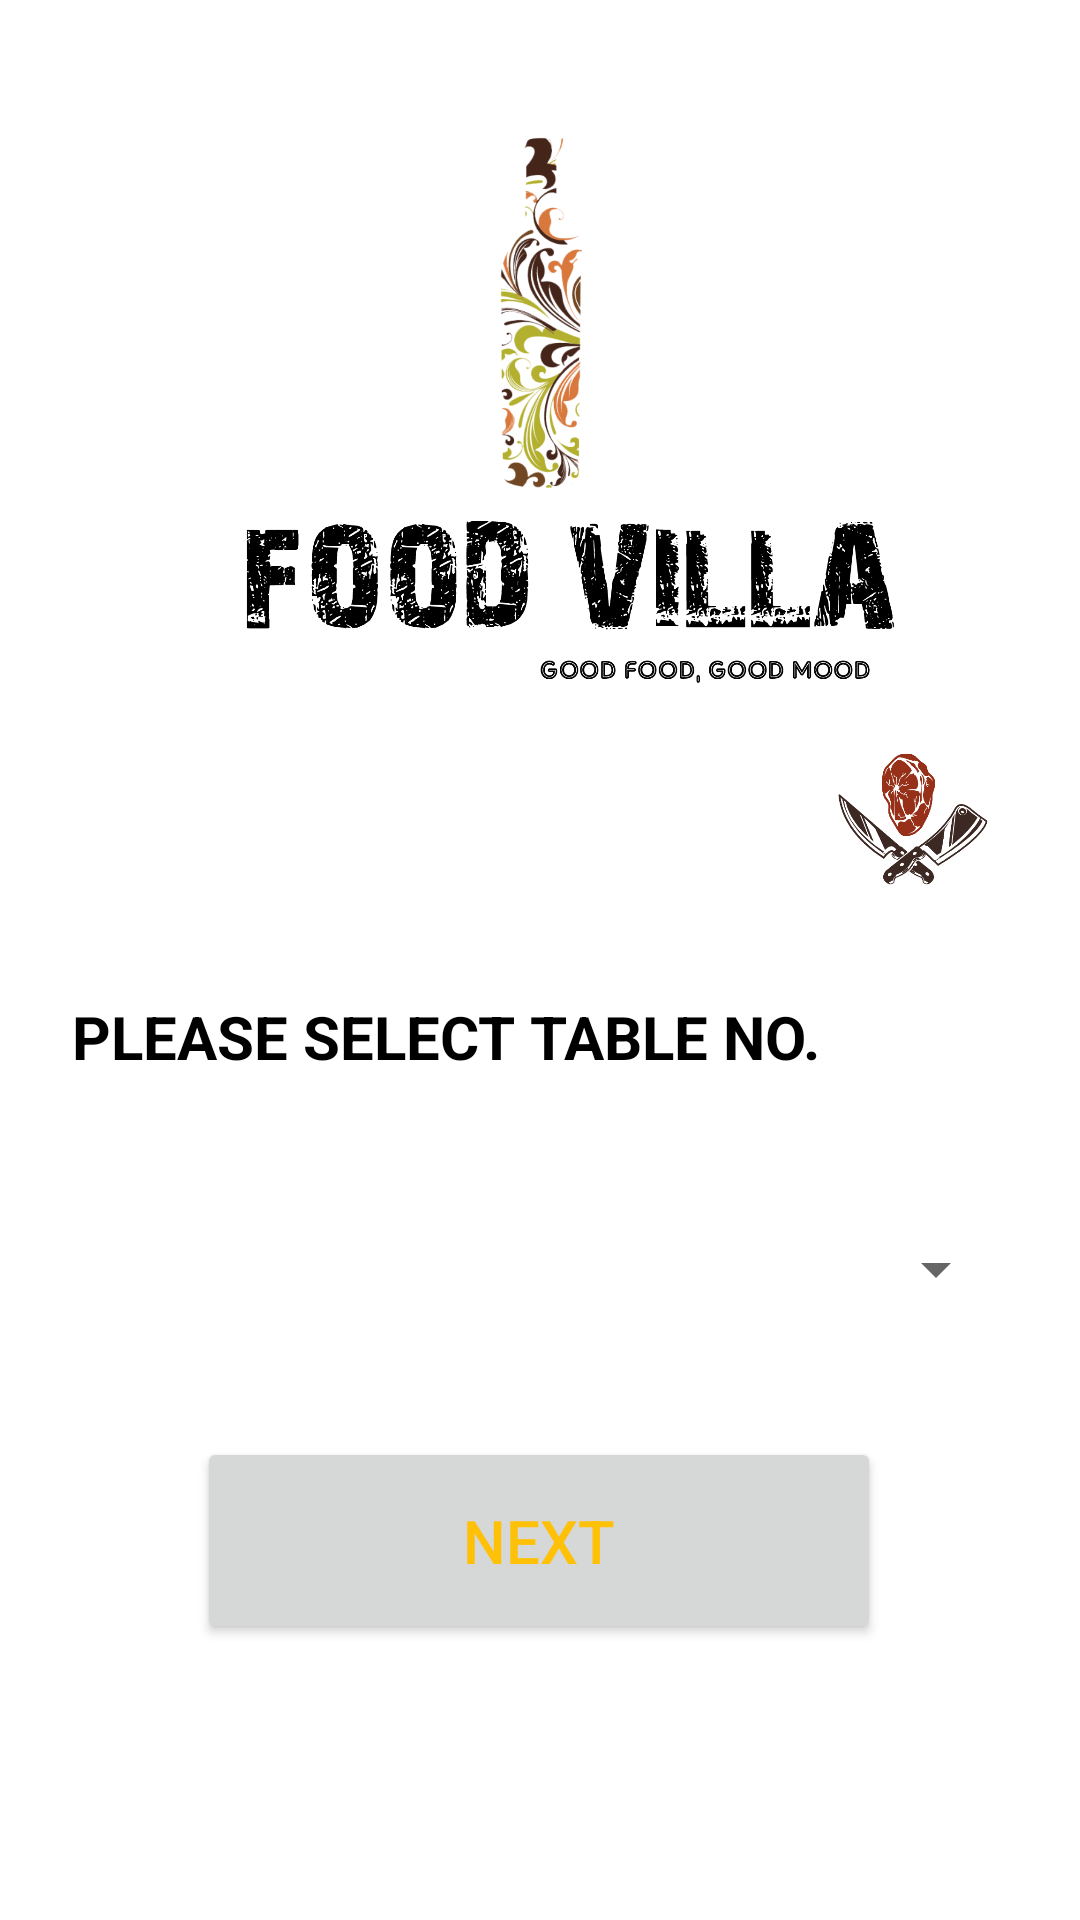

Layout XML and referenced resources for this Android screen:
<!-- AndroidManifest.xml: application theme Theme.OnlineMenu -->
<!-- res/layout/activity_second.xml -->
<?xml version="1.0" encoding="utf-8"?>
<androidx.constraintlayout.widget.ConstraintLayout
        xmlns:android="http://schemas.android.com/apk/res/android"
        xmlns:tools="http://schemas.android.com/tools"
        xmlns:app="http://schemas.android.com/apk/res-auto"
        android:layout_width="match_parent"
        android:layout_height="match_parent"
        tools:context=".second">

    <ImageView
            android:layout_width="413dp"
            android:layout_height="300dp" app:srcCompat="@drawable/foodvilla" android:id="@+id/imageView4"
            app:layout_constraintStart_toStartOf="parent"
            app:layout_constraintEnd_toEndOf="parent" app:layout_constraintTop_toTopOf="parent"
    />
    <TextView
            android:text="PLEASE SELECT TABLE NO."
            android:textSize="20dp"
            android:textColor="#000000"
            android:textStyle="bold"
            android:layout_width="match_parent"
            android:layout_height="50dp" android:id="@+id/textView"
            app:layout_constraintStart_toStartOf="parent" app:layout_constraintEnd_toEndOf="parent"
            app:layout_constraintTop_toBottomOf="@+id/imageView4" android:layout_marginTop="32dp"
            android:layout_marginStart="24dp" android:layout_marginEnd="24dp"/>
    <Spinner
            android:id="@+id/drop"
            android:layout_width="match_parent"
            android:layout_height="50dp"
            app:layout_constraintStart_toStartOf="parent"
            app:layout_constraintEnd_toEndOf="parent" app:layout_constraintTop_toBottomOf="@+id/textView"
            android:layout_marginTop="16dp" android:layout_marginStart="24dp"
            android:layout_marginEnd="24dp"/>
    <Button
            android:text="next"
            android:textColor="#FFC107"
            android:textSize="20dp"
            android:layout_width="228dp"
            android:layout_height="69dp" android:id="@+id/nextto"
            app:layout_constraintBottom_toBottomOf="parent" app:layout_constraintStart_toStartOf="parent"
            app:layout_constraintEnd_toEndOf="parent" app:layout_constraintHorizontal_bias="0.497"
            android:layout_marginBottom="92dp" app:layout_constraintTop_toBottomOf="@+id/drop"
            app:layout_constraintVertical_bias="1.0"/>
</androidx.constraintlayout.widget.ConstraintLayout>
<!-- resources referenced by this layout -->
<resources>
  <!-- drawable foodvilla: png bitmap (drawable, 284917 bytes) -->
  <style name="Theme.OnlineMenu" parent="Theme.MaterialComponents.DayNight.DarkActionBar">
          
          <item name="colorPrimary">@color/purple_500</item>
          <item name="colorPrimaryVariant">@color/purple_700</item>
          <item name="colorOnPrimary">@color/white</item>
          
          <item name="colorSecondary">@color/teal_200</item>
          <item name="colorSecondaryVariant">@color/teal_700</item>
          <item name="colorOnSecondary">@color/black</item>
          
          <item name="android:statusBarColor">?attr/colorPrimaryVariant</item>
          
      </style>
  <!-- not gathered from this repository: default colours our renderer supplied (Android Studio template values) -->
  <color name="purple_500">#FF6200EE</color>
  <color name="purple_700">#FF3700B3</color>
  <color name="teal_200">#FF03DAC5</color>
  <color name="teal_700">#FF018786</color>
  <color name="black">#FF000000</color>
  <color name="white">#FFFFFFFF</color>
</resources>
